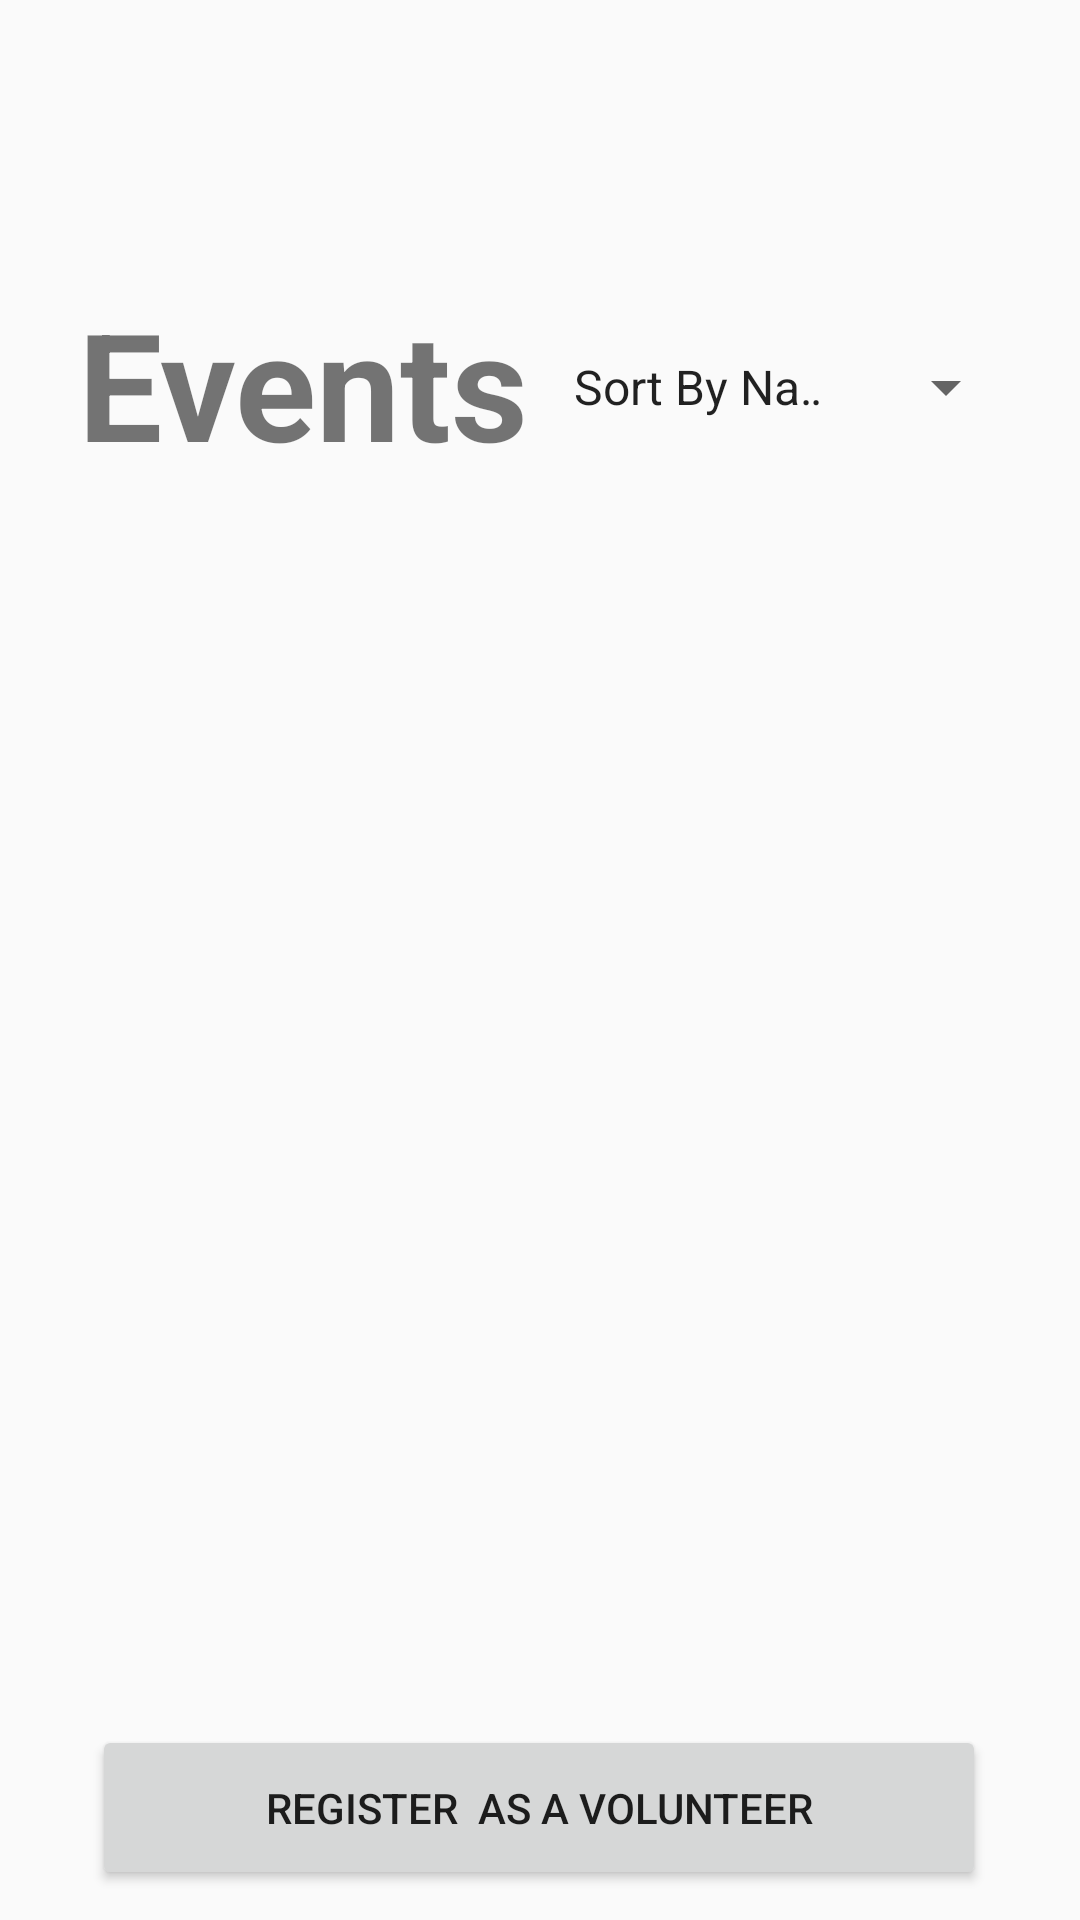

Here is an Android app screen rendered from its layout file. Give the layout XML and the strings, colors and styles it references.
<!-- AndroidManifest.xml: application theme Theme.VolunteerManagementApp -->
<!-- res/layout/events_list.xml -->
<?xml version="1.0" encoding="utf-8"?>
<androidx.constraintlayout.widget.ConstraintLayout xmlns:android="http://schemas.android.com/apk/res/android"
    xmlns:app="http://schemas.android.com/apk/res-auto"
    xmlns:tools="http://schemas.android.com/tools"
    android:id="@+id/main"
    android:layout_width="match_parent"
    android:layout_height="match_parent"
    tools:context=".eventlist">

    <com.google.android.material.button.MaterialButtonToggleGroup
        android:id="@+id/materialButtonToggleGroup"
        android:layout_width="402dp"
        android:layout_height="82dp"
        app:layout_constraintBottom_toBottomOf="@+id/btn_register_vol"
        app:layout_constraintEnd_toEndOf="parent"
        app:layout_constraintHorizontal_bias="0.213"
        app:layout_constraintStart_toStartOf="parent"
        app:layout_constraintTop_toTopOf="parent"
        app:layout_constraintVertical_bias="0.03"
        app:singleSelection="true">

        <Button
            android:id="@+id/events_toggle"
            style="@style/Widget.MaterialComponents.Button.OutlinedButton"
            android:layout_width="199dp"
            android:layout_height="66dp"
            android:text="Events"
            android:textSize="18dp"
            android:textStyle="bold"
            app:layout_constraintBottom_toBottomOf="parent"
            app:layout_constraintEnd_toEndOf="parent"
            app:layout_constraintHorizontal_bias="0.213"
            app:layout_constraintStart_toStartOf="parent"
            app:layout_constraintTop_toTopOf="parent"
            app:layout_constraintVertical_bias="0.03" />

        <Button
            android:id="@+id/volunteers_toggle"
            style="@style/Widget.MaterialComponents.Button.OutlinedButton"
            android:layout_width="211dp"
            android:layout_height="66dp"
            android:textSize="18dp"
            android:text="Volunteers"
            android:textStyle="bold"
            app:layout_constraintBottom_toBottomOf="parent"
            app:layout_constraintEnd_toEndOf="parent"
            app:layout_constraintHorizontal_bias="0.571"
            app:layout_constraintStart_toStartOf="parent"
            app:layout_constraintTop_toTopOf="parent"
            app:layout_constraintVertical_bias="0.03" />

    </com.google.android.material.button.MaterialButtonToggleGroup>

    <TextView
        android:id="@+id/tv_event_heading"
        android:layout_width="193dp"
        android:layout_height="64dp"
        android:text="Events"
        android:textSize="50dp"
        android:textStyle="bold"
        app:layout_constraintBottom_toBottomOf="parent"
        app:layout_constraintEnd_toEndOf="parent"
        app:layout_constraintHorizontal_bias="0.155"
        app:layout_constraintStart_toStartOf="parent"
        app:layout_constraintTop_toTopOf="parent"
        app:layout_constraintVertical_bias="0.164" />

    <androidx.recyclerview.widget.RecyclerView
        android:id="@+id/recyclerView"
        android:layout_width="406dp"
        android:layout_height="438dp"
        app:layout_constraintBottom_toBottomOf="parent"
        app:layout_constraintEnd_toEndOf="parent"
        app:layout_constraintHorizontal_bias="0.333"
        app:layout_constraintStart_toStartOf="parent"
        app:layout_constraintTop_toTopOf="parent"
        app:layout_constraintVertical_bias="0.62" />

    <Spinner
        android:id="@+id/spinner_sort"
        android:layout_width="156dp"
        android:layout_height="50dp"
        android:layout_alignParentEnd="true"
        android:layout_margin="16dp"
        android:entries="@array/sort_options"
        app:layout_constraintBottom_toBottomOf="parent"
        app:layout_constraintEnd_toEndOf="parent"
        app:layout_constraintHorizontal_bias="0.972"
        app:layout_constraintStart_toStartOf="parent"
        app:layout_constraintTop_toTopOf="parent"
        app:layout_constraintVertical_bias="0.158" />

    <Button
        android:id="@+id/btn_register_vol"
        android:layout_width="298dp"
        android:layout_height="55dp"
        android:text="Register  as a Volunteer"
        app:layout_constraintBottom_toBottomOf="parent"
        app:layout_constraintEnd_toEndOf="parent"
        app:layout_constraintHorizontal_bias="0.495"
        app:layout_constraintStart_toStartOf="parent"
        app:layout_constraintTop_toTopOf="parent"
        app:layout_constraintVertical_bias="0.983" />

</androidx.constraintlayout.widget.ConstraintLayout>
<!-- resources referenced by this layout -->
<resources>
  <string-array name="sort_options">
          <item>Sort By Name</item>
          <item>Sort By Date</item>
      </string-array>
  <style name="Theme.VolunteerManagementApp" parent="Base.Theme.VolunteerManagementApp" />
  <style name="Base.Theme.VolunteerManagementApp" parent="Theme.AppCompat.DayNight.NoActionBar">
          
          
      </style>
</resources>
